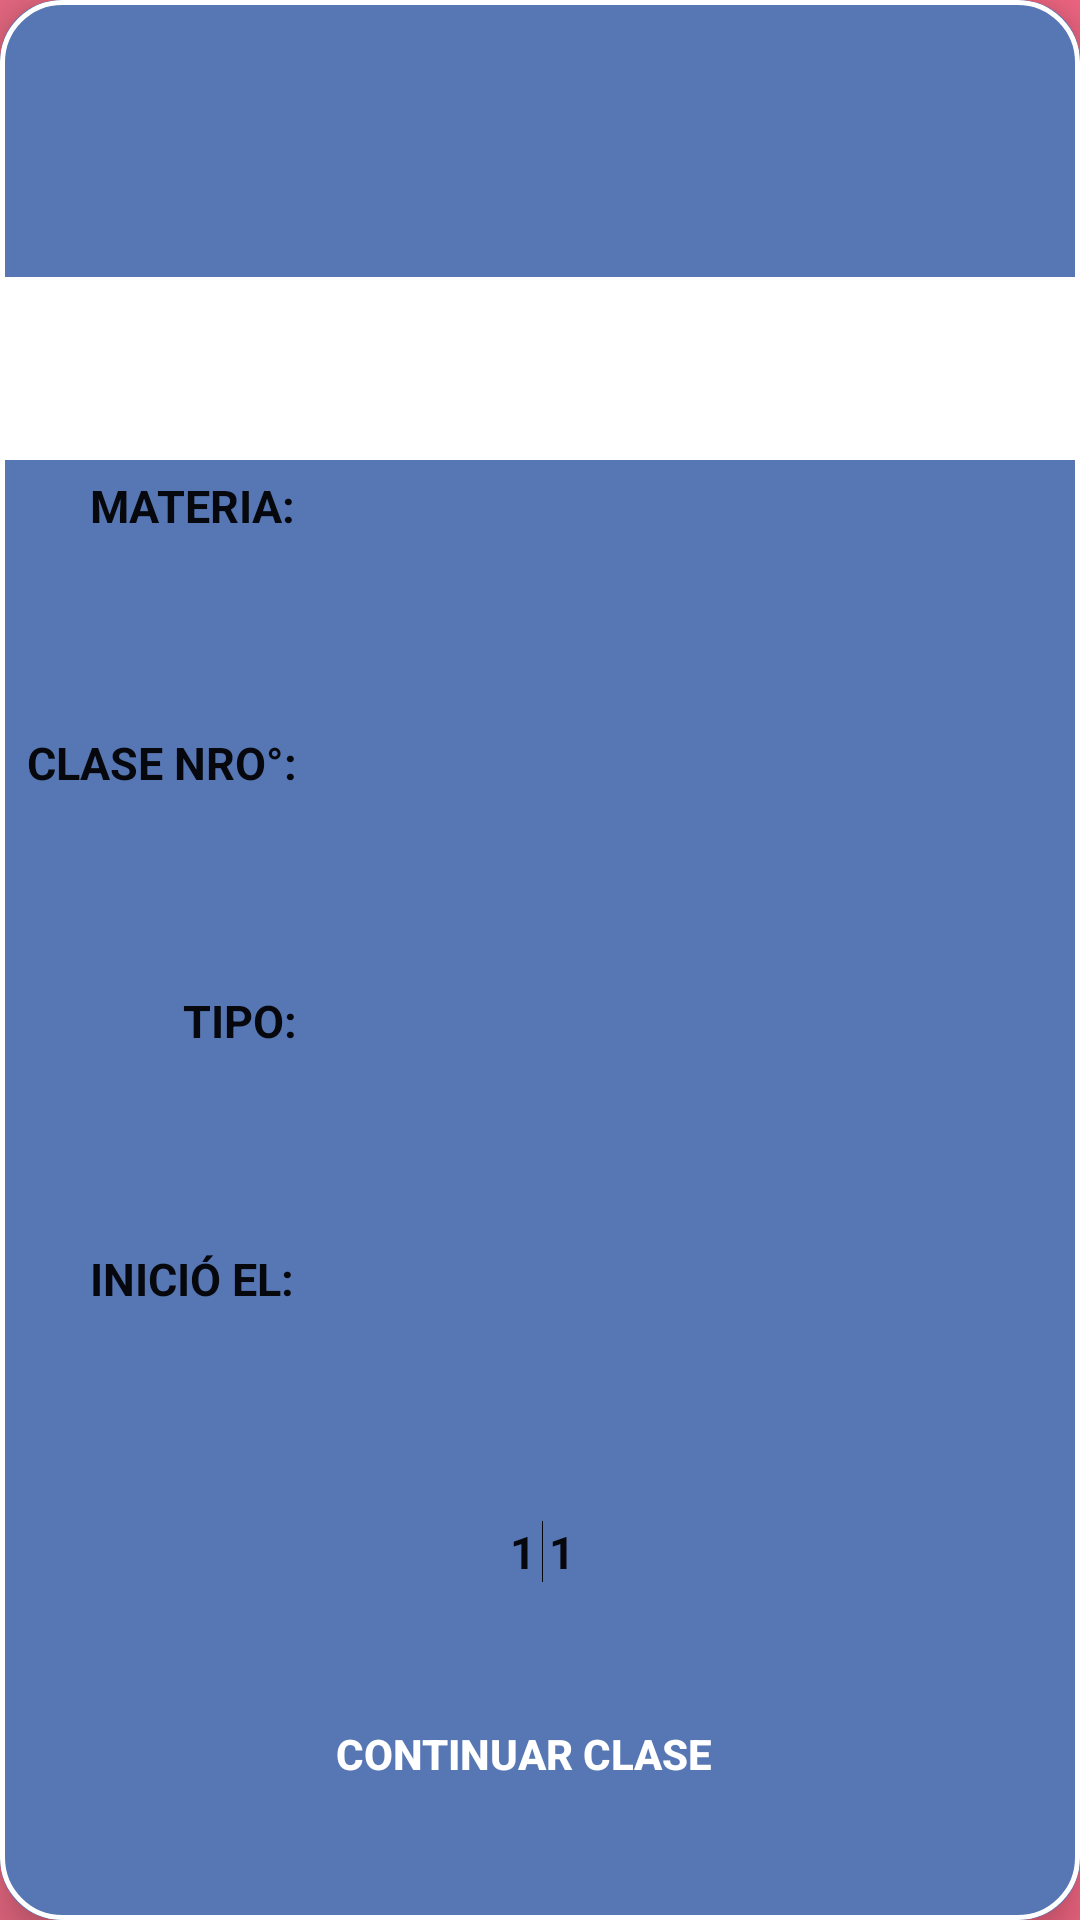

Android layout source for this screen:
<!-- AndroidManifest.xml: application theme AppTheme -->
<!-- res/layout/adaptadorclaseencurso.xml -->
<?xml version="1.0" encoding="utf-8"?>
<androidx.cardview.widget.CardView
    xmlns:android="http://schemas.android.com/apk/res/android"
    android:layout_width="match_parent"
    xmlns:app="http://schemas.android.com/apk/res-auto"
    android:padding="10dp"
    android:layout_marginBottom="5dp"
    app:cardCornerRadius="20dp"
    android:layout_marginLeft="40dp"
    android:layout_marginRight="40dp"
    app:cardElevation="10dp"
    app:cardBackgroundColor="@color/azulAllegro"
    android:layout_height="wrap_content">
    <LinearLayout
        android:layout_width="match_parent"
        android:background="@drawable/fondocard"
        android:layout_height="match_parent"
        android:orientation="vertical">

        <TextView
            android:id="@+id/txtClaseNoFinalizada"
            android:layout_width="wrap_content"
            android:layout_height="wrap_content"
            android:textAlignment="center"
            android:layout_gravity="center"
            android:layout_marginTop="4dp"
            android:layout_weight="1"
            android:textColor="@color/negro"
            android:textSize="20dp"
            android:textStyle="bold" />

        <View
            android:id="@+id/divider3"
            android:layout_marginTop="1dp"
            android:layout_width="match_parent"
            android:layout_height="0.5dp"
            android:layout_weight="1"
            android:background="@color/blanco" />

        <LinearLayout
            android:layout_width="wrap_content"
            android:layout_height="wrap_content"
            android:layout_marginLeft="30dp"
            android:layout_marginTop="5dp"
            android:layout_weight="1"
            android:orientation="horizontal">

            <TextView
                android:id="@+id/textView11"
                style="@style/txtClaseEnCurso"
                android:text="@string/materia"
                android:textSize="15dp" />

            <TextView
                android:id="@+id/txtMateriaNoFinalizada"
                style="@style/txtClaseEnCurso"
                android:layout_marginLeft="5dp"
                android:textSize="15dp"
             />
        </LinearLayout>

        <LinearLayout
            android:layout_width="wrap_content"
            android:layout_height="wrap_content"
            android:layout_marginLeft="9dp"
            android:layout_marginTop="5dp"
            android:layout_weight="1"
            android:orientation="horizontal">

            <TextView
                android:id="@+id/textView7"
                style="@style/txtClaseEnCurso"
                android:textSize="15dp"
                android:text="@string/claseNro" />

            <TextView
                android:id="@+id/txtNroClaseEnCurso"
                style="@style/txtClaseEnCurso"
                android:layout_marginLeft="5dp"
                android:textSize="15dp" />

        </LinearLayout>

        <LinearLayout
            android:layout_width="wrap_content"
            android:layout_height="wrap_content"
            android:layout_marginLeft="57dp"
            android:layout_marginTop="5dp"
            android:layout_weight="1"
            android:orientation="horizontal">

            <TextView
                android:id="@+id/textView8"
                style="@style/txtClaseEnCurso"
                android:text="@string/tipodeclase"
                android:layout_marginLeft="4dp"
                android:textSize="15dp"
                />

            <TextView
                android:id="@+id/txtTipoDeClaseEnCurso"
                style="@style/txtClaseEnCurso"
                android:layout_marginLeft="5dp"
                android:textSize="15dp"
                />

        </LinearLayout>

        <LinearLayout
            android:layout_width="wrap_content"
            android:layout_height="wrap_content"
            android:layout_marginTop="5dp"
            android:layout_marginLeft="30dp"
            android:layout_weight="1"
            android:orientation="horizontal">


            <TextView
                android:id="@+id/textView9"
                style="@style/txtClaseEnCurso"
                android:textSize="15dp"
                android:text="@string/fechaIniciada"

                />

            <TextView
                android:id="@+id/txtFechaEnCurso"
                style="@style/txtClaseEnCurso"
                android:layout_marginLeft="5dp"
                android:textSize="15dp" />
        </LinearLayout>


        <LinearLayout
            android:layout_width="wrap_content"
            android:layout_height="wrap_content"
            android:layout_gravity="center"
            android:layout_marginTop="10dp"
            android:orientation="horizontal">

            <TextView
                android:id="@+id/txtTiempoEnCurso"
                style="@style/txtClaseEnCurso"
                android:text="@string/txt_ano"
                android:layout_marginLeft="2dp"
                android:textSize="15dp" />

            <View
                android:id="@+id/divider6"
                android:layout_width="0.1dp"
                android:layout_height="match_parent"
                android:layout_marginLeft="2dp"
                android:layout_weight="1"
                android:background="@color/negro" />

            <TextView
                android:id="@+id/txtTiempoTotal"
                android:text="@string/txt_ano"
                style="@style/txtClaseEnCurso"
                android:layout_marginLeft="2dp"
                android:textSize="15dp" />

        </LinearLayout>

        <LinearLayout
            android:layout_width="wrap_content"
            android:layout_height="wrap_content"
            android:layout_weight="1"
            android:layout_gravity="center"
            android:layout_marginTop="3dp"
            android:layout_marginBottom="1dp"
            android:orientation="horizontal">

            <Button
                android:id="@+id/btnContinuarClase"
                android:layout_width="wrap_content"
                android:layout_height="wrap_content"
                android:layout_gravity="center"
                android:background="@color/transeparente"
                android:drawableRight="@drawable/start"
                android:text="@string/continuarClase"
                android:textColor="@color/blanco"
                android:textStyle="bold" />

            <ImageButton
                android:id="@+id/btnDescargarClase"
                android:layout_gravity="center"
                android:layout_marginLeft="10dp"
                android:background="@color/transeparente"
                android:layout_width="match_parent"
                android:layout_height="wrap_content"
                android:layout_weight="1"
                app:srcCompat="@drawable/descargarvideo" />
        </LinearLayout>

    </LinearLayout>
</androidx.cardview.widget.CardView>
<!-- resources referenced by this layout -->
<resources>
  <color name="azulAllegro">#5777b4</color>
  <color name="blanco">#FFFFFF</color>
  <color name="negro">#ED000000</color>
  <color name="transeparente">#00000000</color>
  <!-- drawable fondocard (drawable) -->
  <?xml version="1.0" encoding="UTF-8"?>
  <shape xmlns:android="http://schemas.android.com/apk/res/android">
      <solid android:color="@color/azulAllegro"/>
      <stroke android:width="1.5dp" android:color="#FFFFFF" />
      <corners android:radius="20dp"/>
      <padding android:left="0dp" android:top="0dp"
          android:right="0dp" android:bottom="0dp" />
  </shape>
  <string name="claseNro">CLASE NRO°:</string>
  <string name="continuarClase">continuar clase</string>
  <string name="fechaIniciada">INICIÓ EL:</string>
  <string name="materia">MATERIA:</string>
  <string name="tipodeclase">TIPO:</string>
  <string name="txt_ano">1</string>
  <style name="txtClaseEnCurso" parent="@android:style/TextAppearance.Medium">
          <item name="android:layout_width">wrap_content</item>
          <item name="android:layout_height">wrap_content</item>
          <item name="android:layout_weight">1</item>
          <item name="android:textColor">@color/negro</item>
          <item name="android:textStyle">bold</item>
          <item name="android:typeface">normal</item>
      </style>
  <style name="AppTheme" parent="Theme.AppCompat.Light.DarkActionBar">
          
          <item name="colorPrimaryVariant">@drawable/degrade</item>
          <item name="colorPrimary">@color/azulAllegro</item>
          <item name="android:windowBackground">@drawable/degrade</item>
          <item name="colorPrimaryDark">@color/azulAllegro</item>
          <item name="colorAccent">#577ABD</item>
  
      </style>
  <!-- drawable degrade (drawable) -->
  <?xml version="1.0" encoding="utf-8"?>
  <shape xmlns:android="http://schemas.android.com/apk/res/android">
  
      <gradient
          android:endColor="#F16682"
          android:centerColor="#E66881"
          android:startColor="#E66881"
  
          ></gradient>
  
  
  </shape>
</resources>
